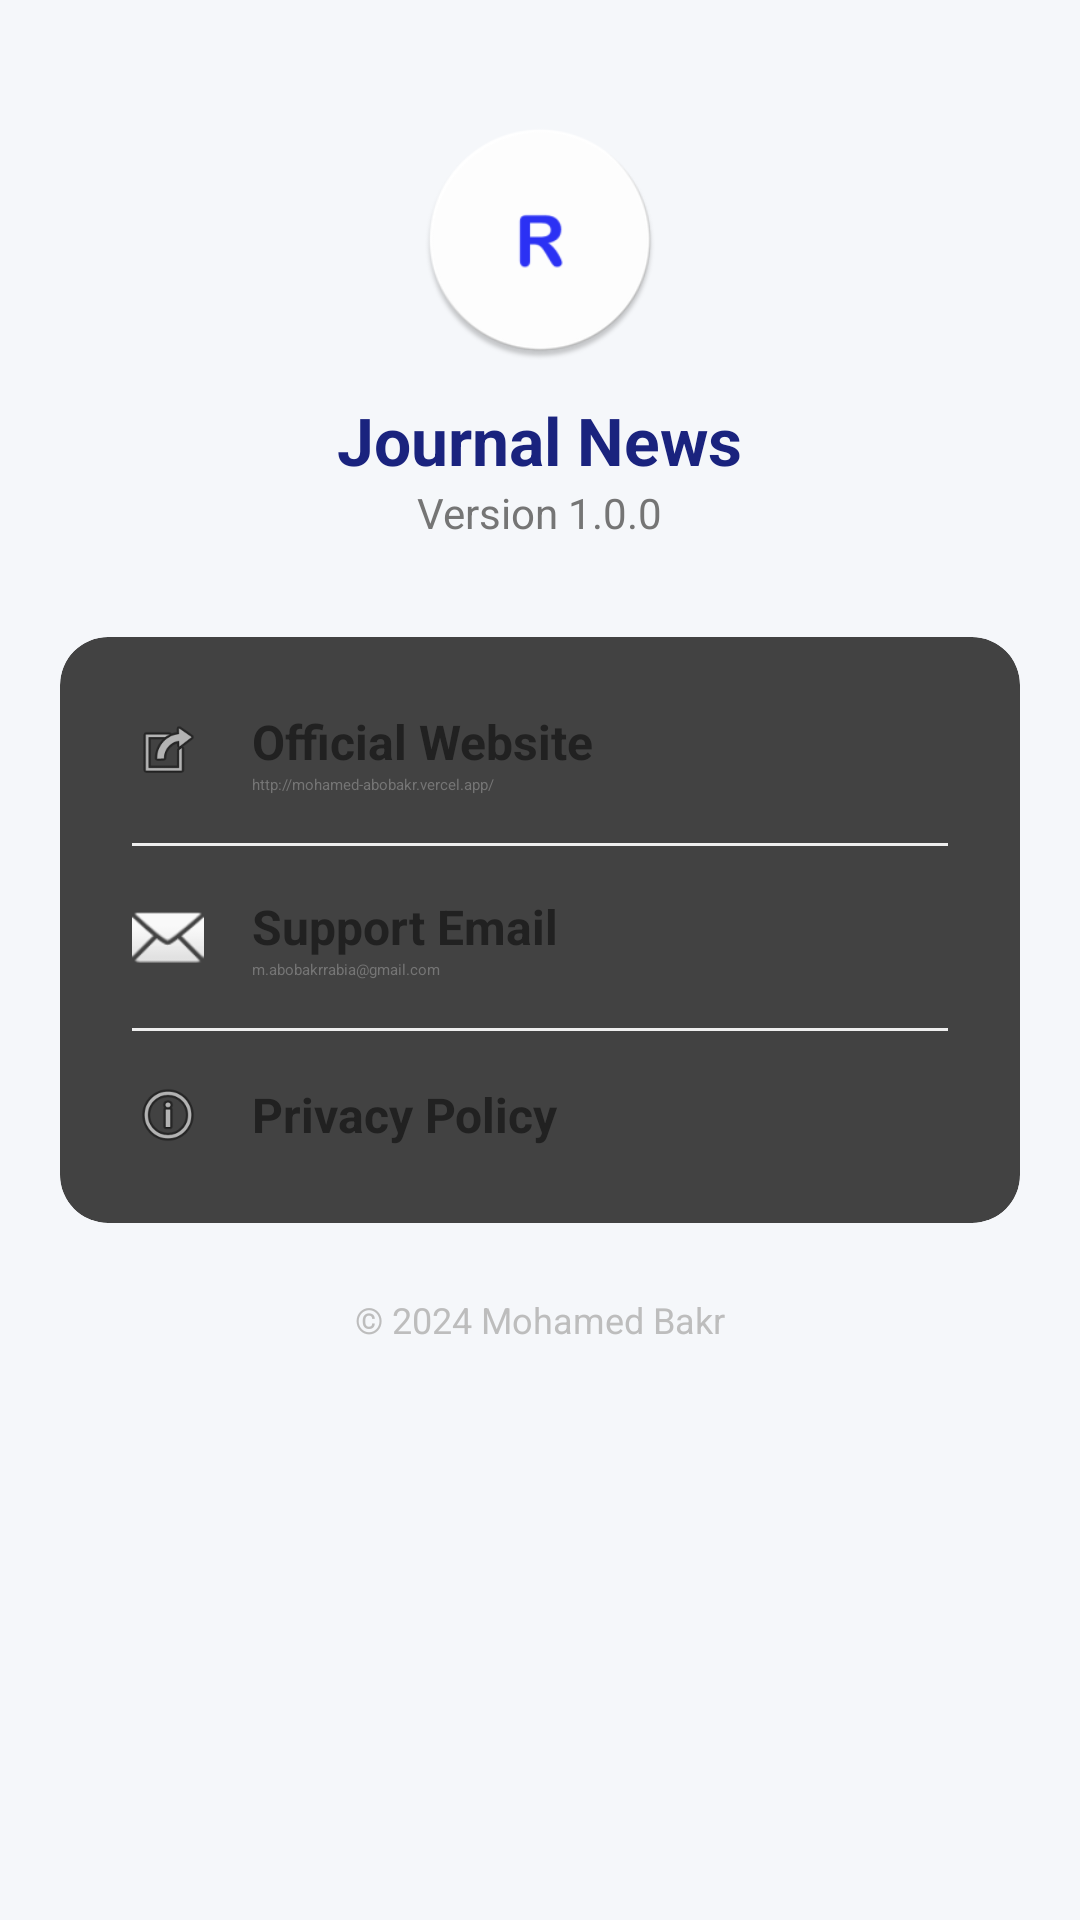

The Android layout XML behind this screen, and the referenced resources:
<!-- AndroidManifest.xml: application theme Theme.AppSplash -->
<!-- res/layout/fragment_developer_info.xml -->
<?xml version="1.0" encoding="utf-8"?>
<LinearLayout xmlns:android="http://schemas.android.com/apk/res/android"
    xmlns:app="http://schemas.android.com/apk/res-auto"
    android:layout_width="match_parent"
    android:layout_height="match_parent"
    android:background="#F5F7FA"
    android:orientation="vertical"
    android:padding="20dp">

    <ImageView
        android:layout_width="80dp"
        android:layout_height="80dp"
        android:layout_gravity="center"
        android:layout_marginTop="20dp"
        android:src="@mipmap/logo"
        app:tint="#1A237E" />

    <TextView
        android:layout_width="wrap_content"
        android:layout_height="wrap_content"
        android:layout_gravity="center"
        android:layout_marginTop="12dp"
        android:text="Journal News"
        android:textColor="#1A237E"
        android:textSize="22sp"
        android:textStyle="bold" />

    <TextView
        android:layout_width="wrap_content"
        android:layout_height="wrap_content"
        android:layout_gravity="center"
        android:text="Version 1.0.0"
        android:textColor="#757575"
        android:textSize="14sp" />

    <androidx.cardview.widget.CardView
        android:layout_width="match_parent"
        android:layout_height="wrap_content"
        android:layout_marginTop="32dp"
        app:cardCornerRadius="16dp"
        app:cardElevation="2dp">

        <LinearLayout
            android:layout_width="match_parent"
            android:layout_height="wrap_content"
            android:orientation="vertical"
            android:padding="8dp">

            <LinearLayout
                android:id="@+id/layoutWebsite"
                android:layout_width="match_parent"
                android:layout_height="wrap_content"
                android:background="?attr/selectableItemBackground"
                android:clickable="true"
                android:focusable="true"
                android:gravity="center_vertical"
                android:padding="16dp">

                <ImageView
                    android:layout_width="24dp"
                    android:layout_height="24dp"
                    android:src="@android:drawable/ic_menu_set_as"
                    app:tint="#1A237E" />

                <LinearLayout
                    android:layout_width="wrap_content"
                    android:layout_height="wrap_content"
                    android:layout_marginStart="16dp"
                    android:orientation="vertical">

                    <TextView
                        android:layout_width="wrap_content"
                        android:layout_height="wrap_content"
                        android:text="Official Website"
                        android:textColor="#212121"
                        android:textSize="16sp"
                        android:textStyle="bold" />

                    <TextView
                        android:layout_width="wrap_content"
                        android:layout_height="wrap_content"
                        android:text="http://mohamed-abobakr.vercel.app/"
                        android:textColor="#757575" />
                </LinearLayout>
            </LinearLayout>

            <View
                android:layout_width="match_parent"
                android:layout_height="1dp"
                android:layout_marginHorizontal="16dp"
                android:background="#EEEEEE" />

            <LinearLayout
                android:id="@+id/layoutEmail"
                android:layout_width="match_parent"
                android:layout_height="wrap_content"
                android:background="?attr/selectableItemBackground"
                android:clickable="true"
                android:focusable="true"
                android:gravity="center_vertical"
                android:padding="16dp">

                <ImageView
                    android:layout_width="24dp"
                    android:layout_height="24dp"
                    android:src="@android:drawable/ic_dialog_email"
                    app:tint="#1A237E" />

                <LinearLayout
                    android:layout_width="wrap_content"
                    android:layout_height="wrap_content"
                    android:layout_marginStart="16dp"
                    android:orientation="vertical">

                    <TextView
                        android:layout_width="wrap_content"
                        android:layout_height="wrap_content"
                        android:text="Support Email"
                        android:textColor="#212121"
                        android:textSize="16sp"
                        android:textStyle="bold" />

                    <TextView
                        android:layout_width="wrap_content"
                        android:layout_height="wrap_content"
                        android:text="m.abobakrrabia@gmail.com"
                        android:textColor="#757575" />
                </LinearLayout>
            </LinearLayout>

            <View
                android:layout_width="match_parent"
                android:layout_height="1dp"
                android:layout_marginHorizontal="16dp"
                android:background="#EEEEEE" />

            <LinearLayout
                android:id="@+id/layoutPrivacy"
                android:layout_width="match_parent"
                android:layout_height="wrap_content"
                android:background="?attr/selectableItemBackground"
                android:clickable="true"
                android:focusable="true"
                android:gravity="center_vertical"
                android:padding="16dp">

                <ImageView
                    android:layout_width="24dp"
                    android:layout_height="24dp"
                    android:src="@android:drawable/ic_menu_info_details"
                    app:tint="#1A237E" />

                <TextView
                    android:layout_width="wrap_content"
                    android:layout_height="wrap_content"
                    android:layout_marginStart="16dp"
                    android:text="Privacy Policy"
                    android:textColor="#212121"
                    android:textSize="16sp"
                    android:textStyle="bold" />
            </LinearLayout>

        </LinearLayout>
    </androidx.cardview.widget.CardView>

    <TextView
        android:layout_width="match_parent"
        android:layout_height="wrap_content"
        android:layout_marginTop="24dp"
        android:gravity="center"
        android:text="© 2024 Mohamed Bakr"
        android:textColor="#BDBDBD"
        android:textSize="12sp" />

</LinearLayout>
<!-- resources referenced by this layout -->
<resources>
  <!-- mipmap logo: png bitmap (mipmap-mdpi, 1864 bytes) -->
  <style name="Theme.AppSplash" parent="Theme.SplashScreen">
          <item name="windowSplashScreenBackground">@color/white</item>
          <item name="windowSplashScreenAnimatedIcon">@mipmap/logo</item>
          <item name="postSplashScreenTheme">@style/Theme.Newsfeed</item>
  
  
          
          <item name="android:statusBarColor">@color/white</item>
          <item name="android:navigationBarColor">@color/white</item>
      </style>
  <color name="white">#FFFFFFFF</color>
  <style name="Theme.Newsfeed" parent="Theme.Material3.Light.NoActionBar">
          <item name="android:windowLightStatusBar">true</item>
          <item name="android:statusBarColor">@color/white</item>
          <item name="android:navigationBarColor">@color/white</item>
          <item name="android:textColor">@color/black</item>
          <item name="colorPrimary">@color/primary</item>
          <item name="colorSecondary">@color/primaryVariant</item>
          <item name="colorOnSecondary">@color/white</item>
          <item name="colorOnSecondaryContainer">@color/primary</item>
          <item name="android:colorBackground">@color/white_400</item>
          <item name="colorSurface">@color/white</item>
          <item name="colorOnSurface">@color/black</item>
          <item name="colorSurfaceVariant">@color/white_400</item>
          <item name="colorOnSurfaceVariant">@color/black_400</item>
          <item name="colorSurfaceInverse">@color/black</item>
          <item name="colorOnSurfaceInverse">@color/white</item>
      </style>
  <color name="black">#FF111318</color>
  <color name="primary">#3155D9</color>
  <color name="primaryVariant">#2443B5</color>
  <color name="white_400">#F5F7FB</color>
  <color name="black_400">#CC656A73</color>
</resources>
